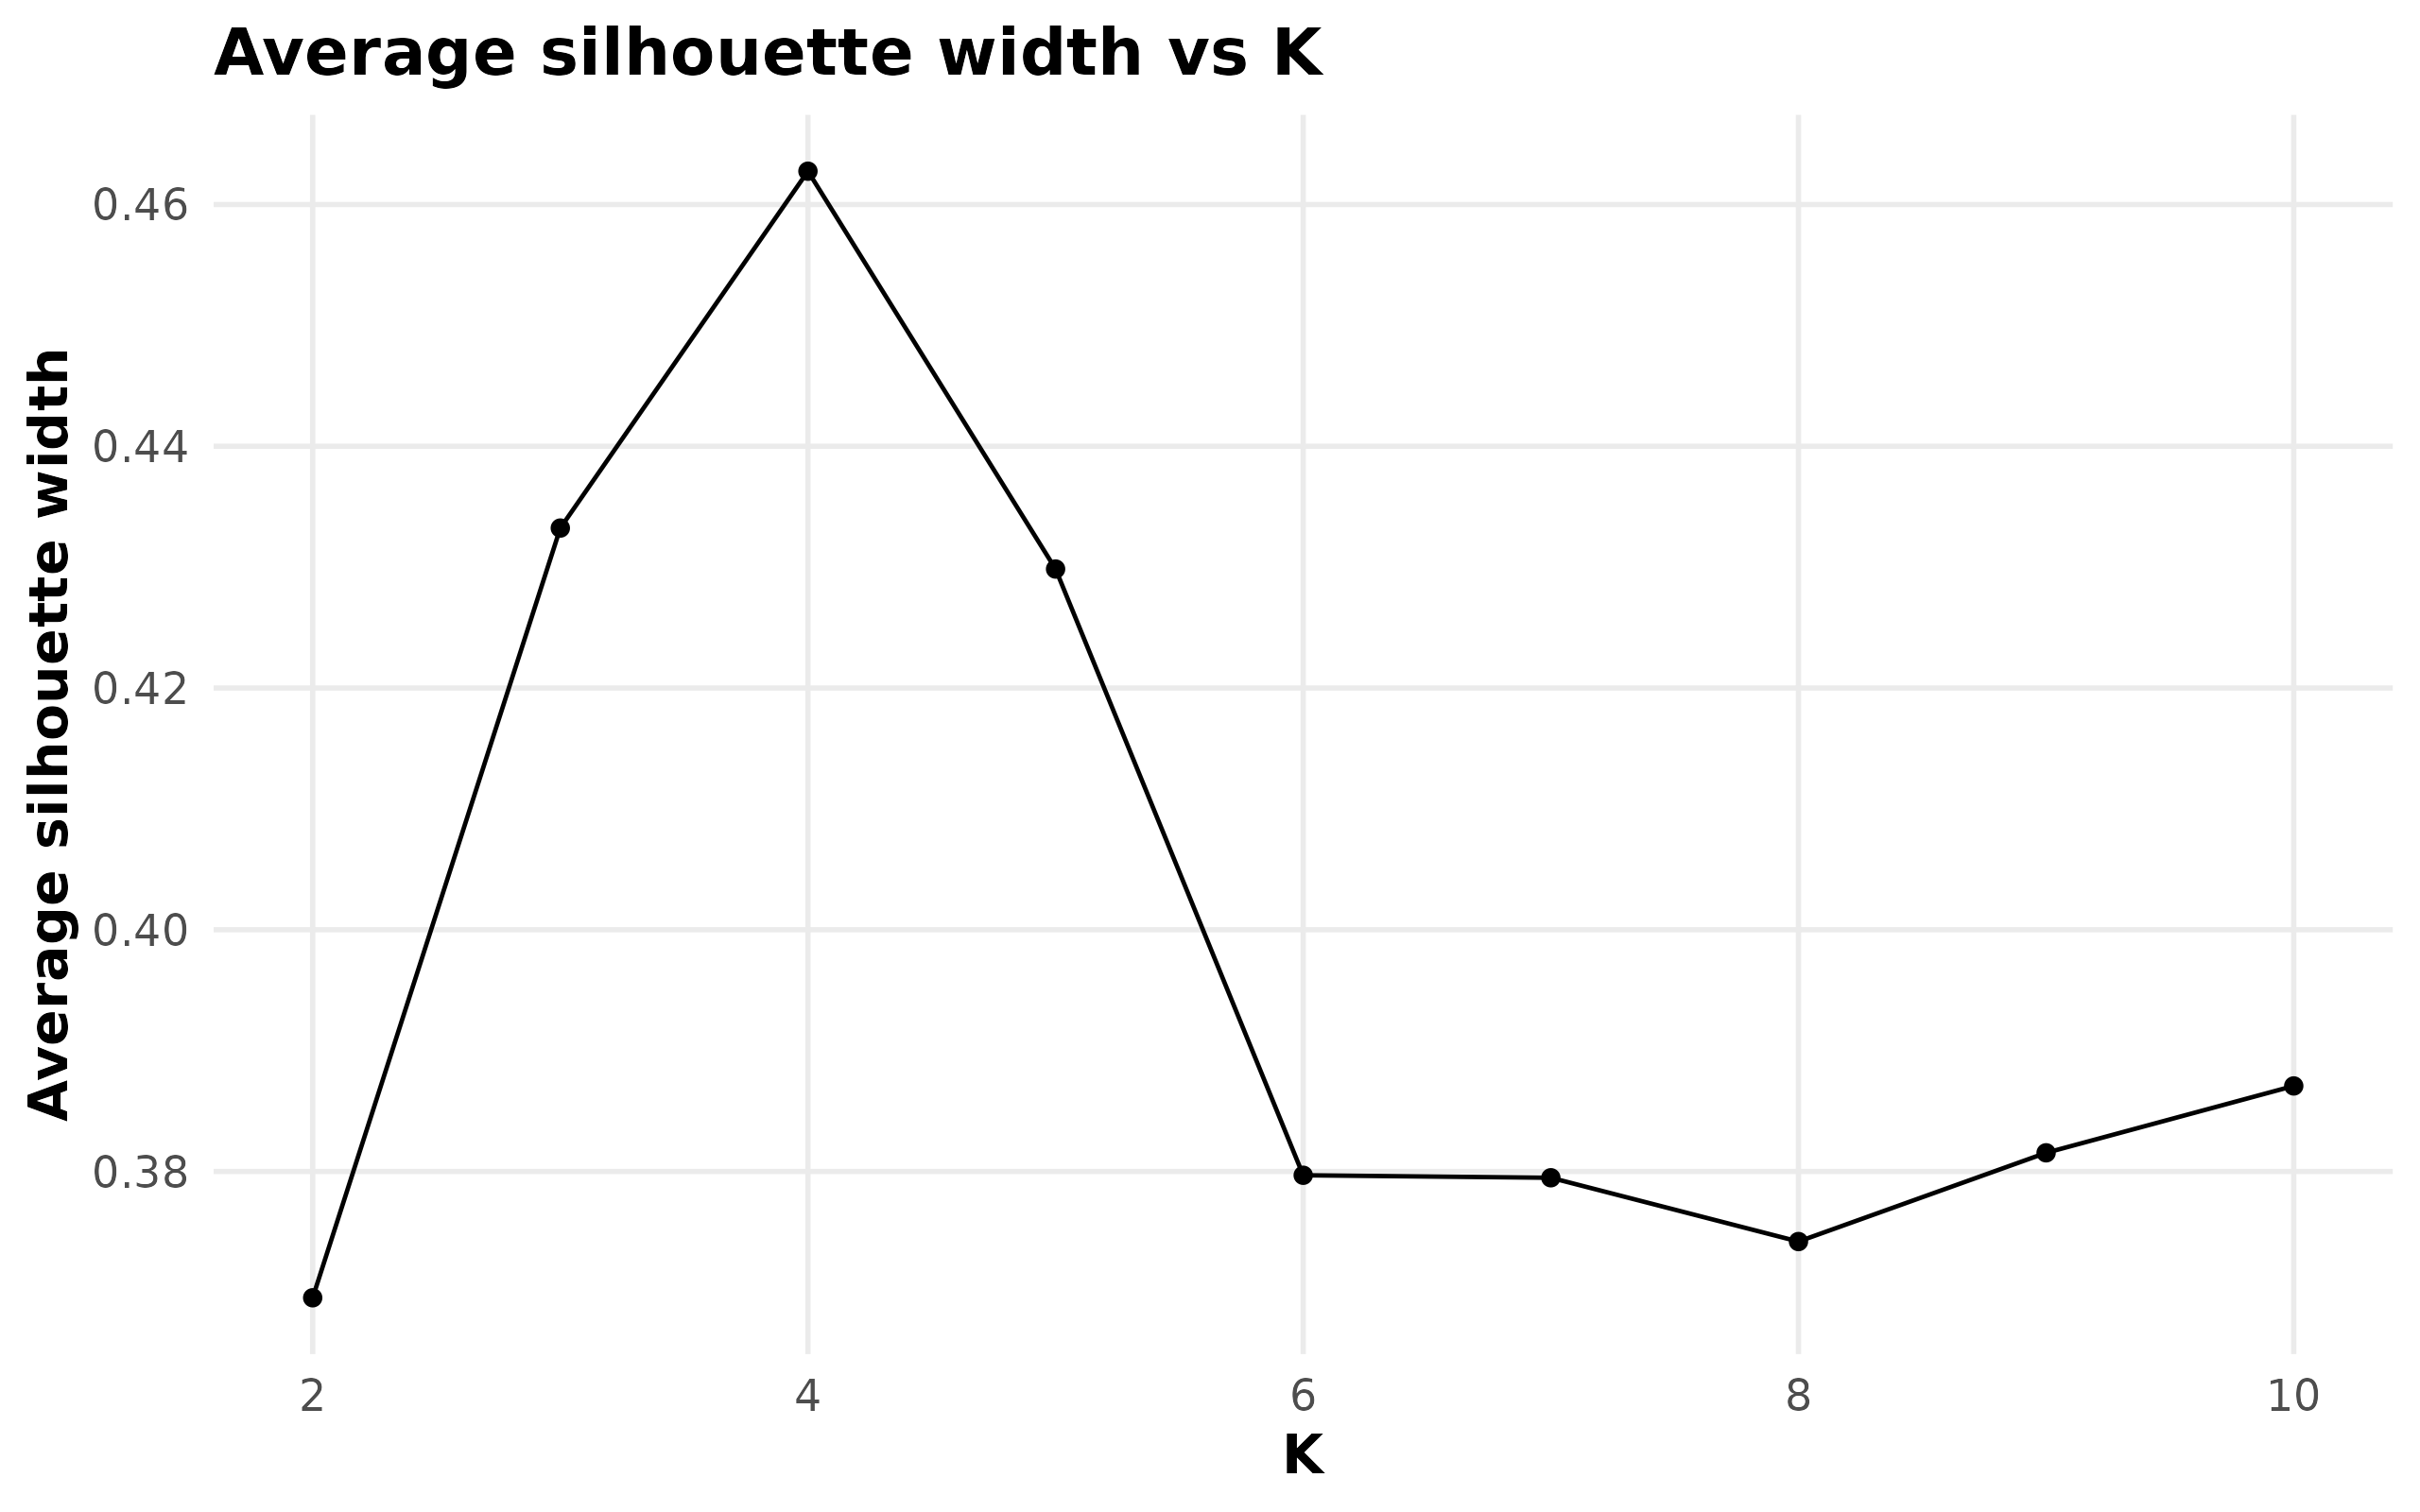

Data behind this chart, as committed beside it:
k, avg_sil_width, min_sil_width
2, 0.3695, -0.5005
3, 0.4332, -0.4974
4, 0.4628, -0.4939
5, 0.4298, -0.6352
6, 0.3797, -0.6352
7, 0.3795, -0.6352
8, 0.3742, -0.6352
9, 0.3815, -0.5643
10, 0.3871, -0.5643
